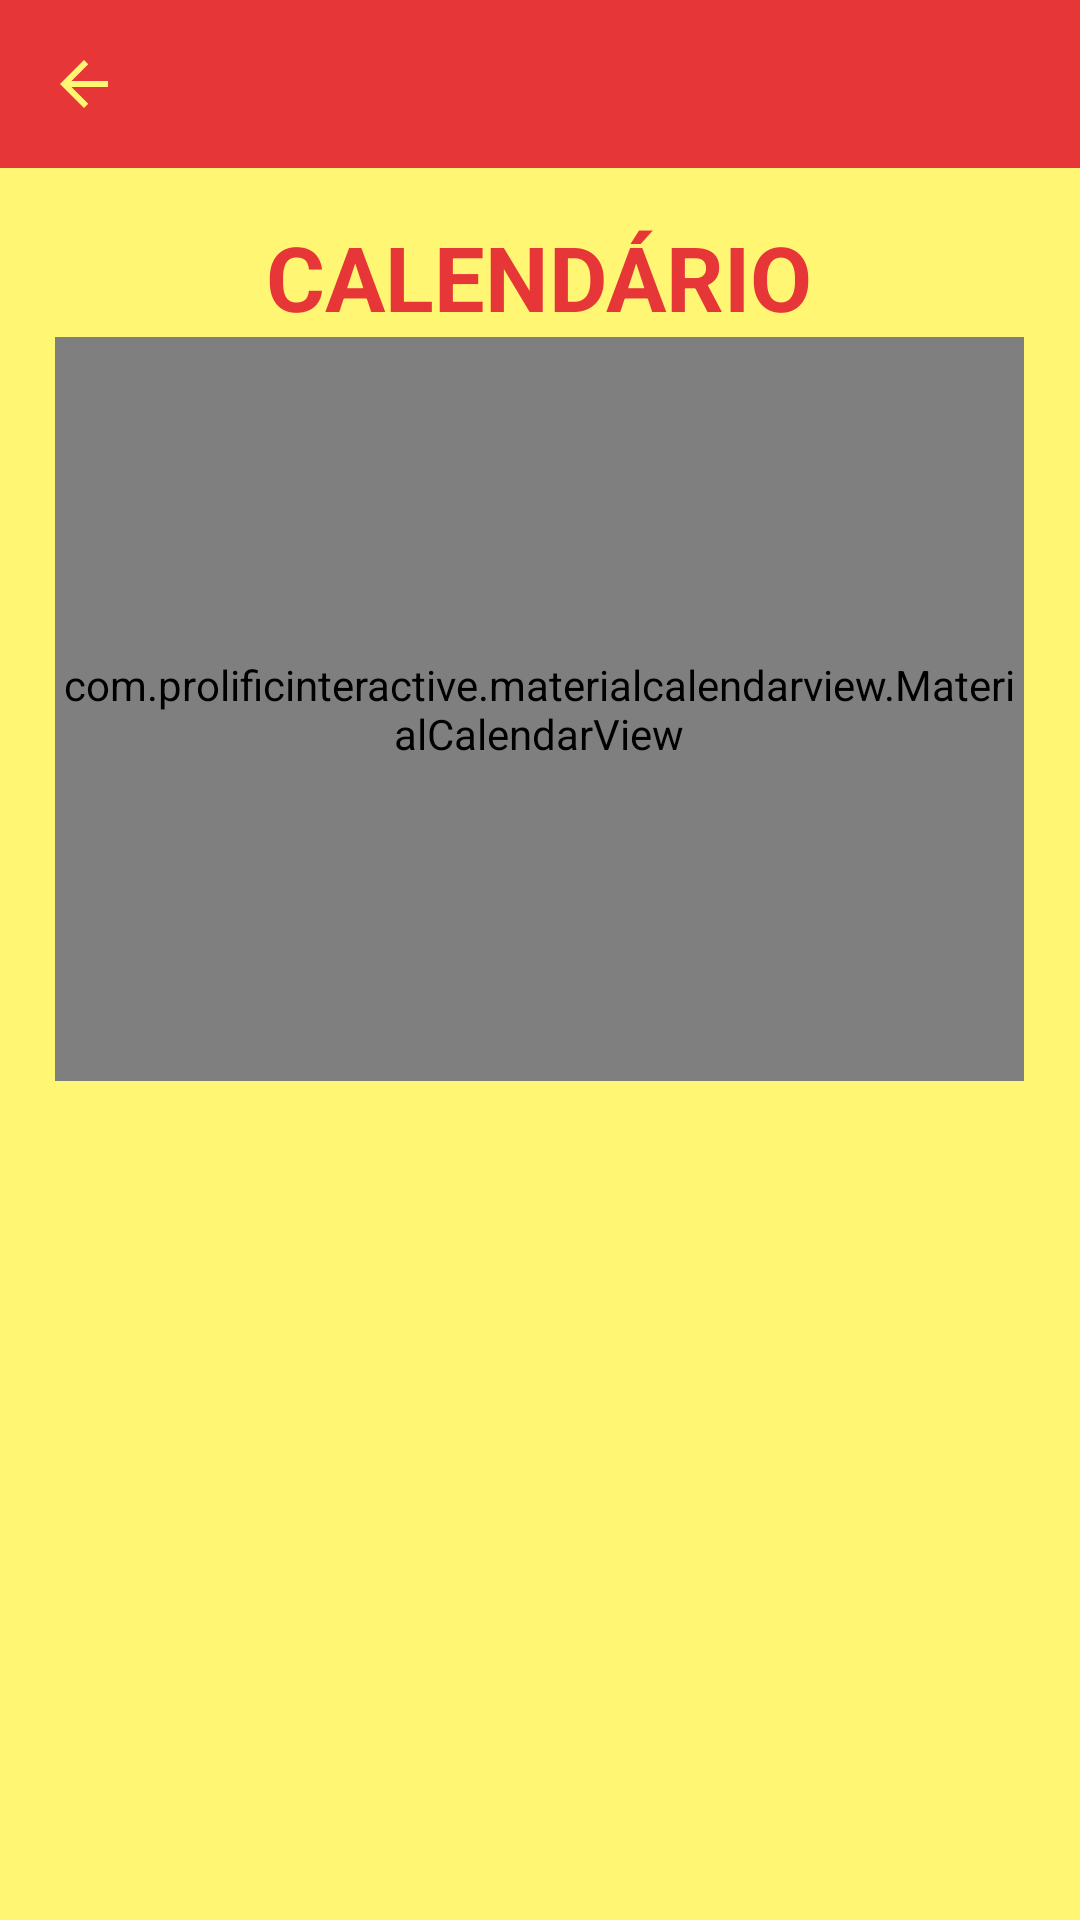

Reconstruct the res/layout file that produces this screen, plus the resources it refers to.
<!-- AndroidManifest.xml: application theme AppTheme -->
<!-- res/layout/activity_calendario.xml -->
<?xml version="1.0" encoding="utf-8"?>
<RelativeLayout xmlns:android="http://schemas.android.com/apk/res/android"
    xmlns:app="http://schemas.android.com/apk/res-auto"
    xmlns:tools="http://schemas.android.com/tools"
    android:layout_width="match_parent"
    android:layout_height="match_parent"
    android:background="@color/Amarelo"
    tools:context=".CalendarioActivity">

    <LinearLayout
        android:layout_width="match_parent"
        android:layout_height="match_parent"
        android:orientation="vertical">

        <com.google.android.material.appbar.AppBarLayout
            android:layout_width="match_parent"
            android:layout_height="wrap_content">

            <androidx.appcompat.widget.Toolbar
                android:id="@+id/tool_bar_calendario"
                android:layout_width="match_parent"
                android:layout_height="?attr/actionBarSize"
                app:navigationIcon="@drawable/ic_arrow"
                style="@style/Widget.MaterialComponents.Toolbar.Primary"/>
        </com.google.android.material.appbar.AppBarLayout>

        <LinearLayout
            android:layout_width="match_parent"
            android:layout_height="wrap_content"
            android:clipChildren="false"
            android:clipToPadding="false"
            android:orientation="vertical"
            android:paddingTop="16dp">

            <TextView
                android:layout_width="wrap_content"
                android:layout_height="wrap_content"
                android:text="CALENDÁRIO"
                android:textColor="@color/Vermelho"
                android:textSize="30sp"
                android:textStyle="bold"
                android:layout_gravity="center"/>

        </LinearLayout>

        <LinearLayout
            android:layout_width="match_parent"
            android:layout_height="match_parent"
            android:orientation="vertical">

            <com.prolificinteractive.materialcalendarview.MaterialCalendarView
                android:id="@+id/calendar_view_calendario"
                android:layout_width="323dp"
                android:layout_height="248dp"
                app:layout_constraintEnd_toEndOf="parent"
                app:layout_constraintStart_toStartOf="parent"
                app:layout_constraintTop_toBottomOf="@+id/textView22"
                app:mcv_selectionColor="@color/Vermelho"
                app:mcv_showOtherDates="all"
                android:layout_gravity="center"/>


            <ListView
                android:id="@+id/list_view_calendario"
                android:layout_width="match_parent"
                android:layout_height="wrap_content"
                android:divider="@color/Amarelo"
                android:dividerHeight="13.0sp"
                android:layout_marginTop="20dp"
                android:layout_marginLeft="@dimen/list_view_margin_left"
                android:layout_marginRight="@dimen/list_view_margin_right" />

        </LinearLayout>

    </LinearLayout>


</RelativeLayout>
<!-- resources referenced by this layout -->
<resources>
  <color name="Amarelo">#FFF674</color>
  <color name="Vermelho">#E63637</color>
  <dimen name="list_view_margin_left">20dp</dimen>
  <dimen name="list_view_margin_right">20dp</dimen>
  <!-- drawable ic_arrow (drawable) -->
  <vector android:height="24dp" android:tint="#FFF674"
      android:viewportHeight="24.0" android:viewportWidth="24.0"
      android:width="24dp" xmlns:android="http://schemas.android.com/apk/res/android">
      <path android:fillColor="#FF000000" android:pathData="M20,11H7.83l5.59,-5.59L12,4l-8,8 8,8 1.41,-1.41L7.83,13H20v-2z"/>
  </vector>
  <style name="AppTheme" parent="Theme.AppCompat.Light.NoActionBar">
          
          <item name="colorPrimary">@color/colorPrimary</item>
          <item name="colorPrimaryDark">@color/colorPrimaryDark</item>
          <item name="colorAccent">@color/colorAccent</item>
      </style>
  <color name="colorPrimary">#E63637</color>
  <color name="colorPrimaryDark">#BA1314</color>
  <color name="colorAccent">#E63637</color>
</resources>
